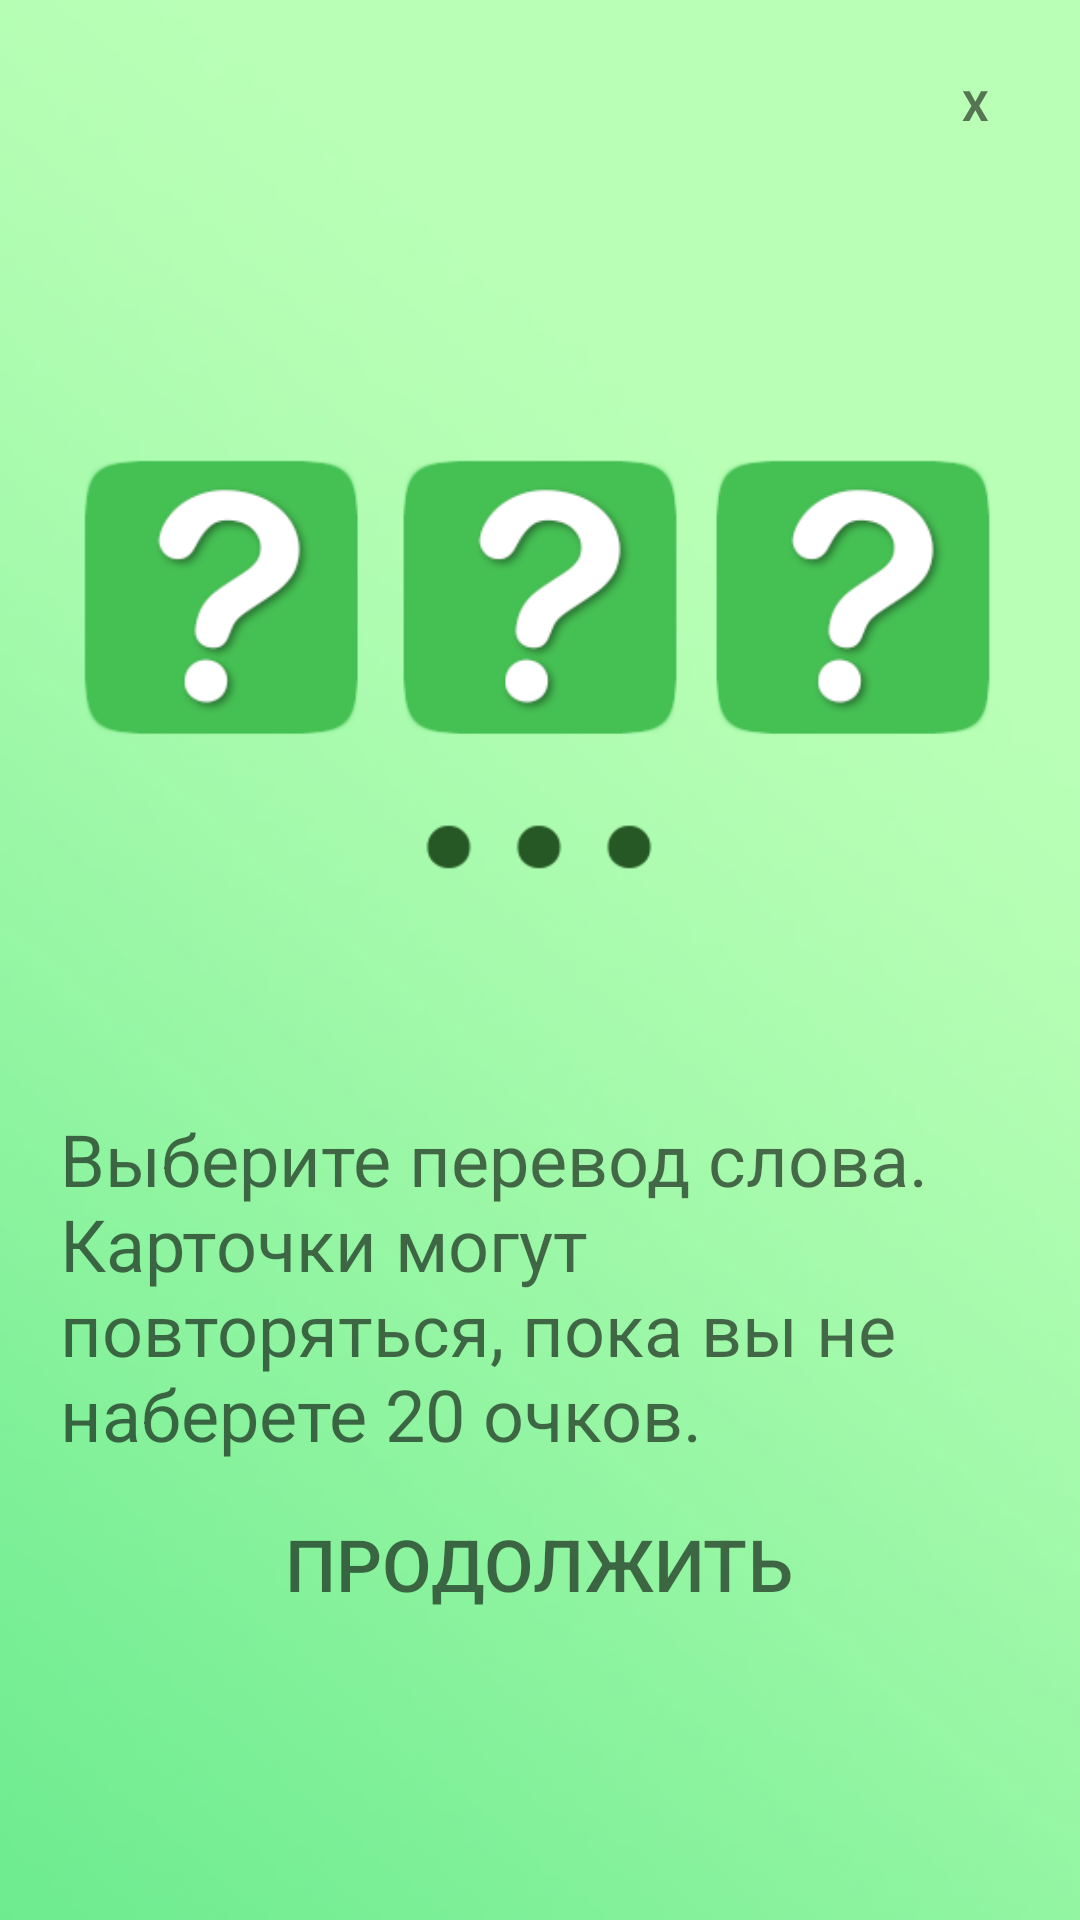

Here is an Android app screen rendered from its layout file. Give the layout XML and the strings, colors and styles it references.
<!-- AndroidManifest.xml: application theme Theme.LuckyEnglish -->
<!-- res/layout/previewdialog.xml -->
<?xml version="1.0" encoding="utf-8"?>
<LinearLayout xmlns:android="http://schemas.android.com/apk/res/android"
    android:orientation="vertical"
    android:layout_width="wrap_content"
    android:layout_height="wrap_content"
    android:id="@+id/dialogfon"
    android:background="@drawable/preview_background"
    android:layout_gravity="center"
    android:scaleType="centerCrop"
    android:layout_margin="10dp">
    
    <LinearLayout
        android:layout_width="match_parent"
        android:layout_height="wrap_content"
        android:orientation="vertical"
        android:padding="20dp"
        android:gravity="center">
        <TextView
            android:layout_width="30dp"
            android:layout_height="30dp"
            android:id="@+id/btnclose"
            android:text="X"
            android:textStyle="bold"
            android:gravity="center"
            android:background="@drawable/button_stroke_black95_press_green"
            android:layout_gravity="end" />
        <ImageView
            android:layout_width="match_parent"
            android:layout_height="0dp"
            android:id="@+id/previewimg"
            android:src="@drawable/preview_img_1"
            android:layout_weight="60"
            android:layout_marginTop="10dp" />
        <TextView
            android:layout_width="wrap_content"
            android:layout_height="0dp"
            android:id="@+id/textdescription"
            android:text="@string/category_description"
            android:layout_weight="30"
            android:textColor="@color/black95"
            android:textSize="24sp"
            android:layout_marginTop="10dp"/>
<Button
    android:layout_width="wrap_content"
    android:layout_height="0dp"
    android:id="@+id/btncontinue"
    android:background="@drawable/button_stroke_black95_press_green"
    android:layout_weight="10"
    android:text="@string/text_continue"
    android:textColor="@color/black95"
    android:paddingLeft="10dp"
    android:paddingRight="10dp"
    android:textAllCaps="true"
    android:textSize="24sp"
    android:layout_marginTop="10dp"/>

    </LinearLayout>

</LinearLayout>
<!-- resources referenced by this layout -->
<resources>
  <color name="black95">#95000000</color>
  <!-- drawable button_stroke_black95_press_green (drawable) -->
  <?xml version="1.0" encoding="utf-8"?>
  <selector xmlns:android="http://schemas.android.com/apk/res/android">
      <item android:state_pressed="false" android:drawable="@drawable/style_btn_stroke_black95"/>
      <item android:state_pressed="true" android:drawable="@drawable/style_btn_stroke_black95_press_green"/>
  </selector>
  <!-- drawable preview_background: jpg bitmap (drawable, 18317 bytes) -->
  <!-- drawable preview_img_1: png bitmap (drawable, 12053 bytes) -->
  <string name="category_description">Выберите перевод слова.\nКарточки могут повторяться, пока вы не наберете 20 очков. </string>
  <string name="text_continue">Продолжить</string>
  <style name="Theme.LuckyEnglish" parent="Theme.AppCompat.DayNight.NoActionBar">
          
          <item name="colorPrimary">@color/purple_500</item>
          <item name="colorOnPrimary">@color/white</item>
          
          <item name="colorSecondary">@color/teal_200</item>
          <item name="colorSecondaryVariant">@color/teal_700</item>
          <item name="colorOnSecondary">@color/black</item>
          
          <item name="android:statusBarColor" tools:targetApi="l">?attr/colorPrimaryVariant</item>
          
      </style>
  <color name="purple_500">#8BC34A</color>
  <color name="white">#FFFFFF</color>
  <color name="teal_200">#03DAC5</color>
  <color name="teal_700">#018786</color>
  <color name="black">#000000</color>
</resources>
